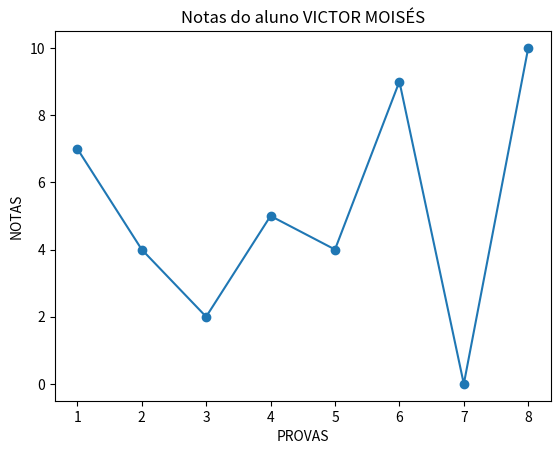

Reproduce this figure in Python.
from random import randrange
import matplotlib.pyplot as plt

eixo_x = list (range(1,9))
eixo_y = []

#print (eixo_x)
for nota in range (8):
    eixo_y.append(randrange(0,11))
#    print(eixo_y)

plt.plot(eixo_x,eixo_y,marker = 'o')

plt.title('Notas do aluno VICTOR MOISÉS')
plt.xlabel('PROVAS')
plt.ylabel ('NOTAS')
plt.show()





